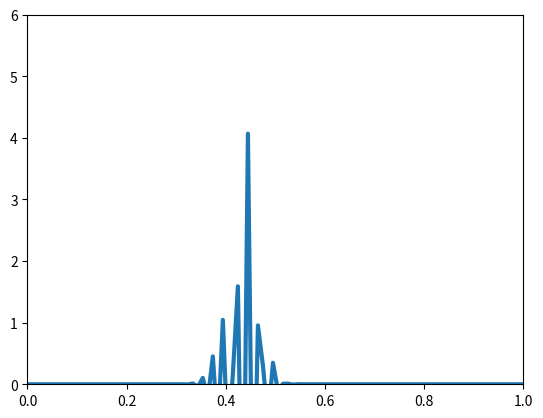

Here is the Python script that generated this plot: (Note: this script raises an exception after producing the figure.)
import cmath as math
import numpy as np
import matplotlib.pyplot as plt
from matplotlib.animation import FuncAnimation

N = 100                        # Número de puntos
M = 1600                       # Numero de timesteps
L = 1                       # Longitud del espacio
tao = 0.000005                   # Paso en tiempo
tf = (M-1)*tao                # Tiempo final
t = np.linspace(0,tf,M)          # Vector de Tiempo
h = L/(N-1)                   # Paso en espacio
x = np.linspace(0,L,N)      # Vector distancia
h_plank = 6.626 * 10**(-34)
mass = 1 * 10 **(-33)   #masa de la particula
ima = complex(0,1) #raiz de -1
IM = np.identity(N) #matriz identidad
k_0 = 250
sigma = math.sqrt(0.001)

c = (2/(math.pi*sigma**2))**(0.25)

E = ((h_plank * k_0) **2) / (2 * mass)

# Gaussiana

x0 = 0.4
#T0 = (1 / (sigma * math.sqrt(2*math.pi))) * np.exp(-1 * np.square(x - x0) / (2*(sigma**2)))
T0 = c * np.exp(-1 * np.square(x - x0) / (sigma**2)) * np.exp(ima*k_0*x)

# Potencial

# generate_potencial_barrera
# Genera un vector potencial donde el potencial es p entre x_1 y x_2 y 0 en otro caso
# p (float): valor del potencial
# x_1 (float): valor inicial donde hay potencial
# x_2 (float): valor final donde hay potencial
# return: un arreglo numpy 1D con los potenciales
def generate_potencial_barrera(p, x_1, x_2):
    v = np.zeros(shape=(N))
    booleans = np.array([a >= x_1 and a <= x_2 for a in x]) # Arreglo de booleanos donde b(i) es false si x < 0.6 si no es true.
    v = np.array([p if b else 0 for b in booleans]) # Usar el arreglo de booleanos donde v(i) es E cuando b(i) es true, si no es 0

    return v

def generate_potencial_oscilador(p, x, x0):
    v = np.array(12 * p * np.square(x - x0))
    return v

def generate_potencial_lineal(p, x):
    v = np.array(p * x)
    return v


#v = generate_potencial_barrera((-1) *(10**6), x_1=0.6, x_2=1)
#v = generate_potencial_lineal(10, x)
v = generate_potencial_oscilador(10, x, x0)

print(v)

## hamiltoniano

diag_prin = np.ones(N, dtype=complex) * (-2) + v
diag_ones = np.ones(N-1, dtype=complex) * 1
ham = (-1)* (h_plank**2)/(2*mass) * ((np.diag(diag_prin, 0) + np.diag(diag_ones, 1) + np.diag(diag_ones, -1)) / h**2)

matrix = IM - ((ima*tao) / h_plank) * ham
matrix_inv = np.linalg.inv(IM + ((ima*tao) / h_plank) * ham) 

T = np.zeros((N,M), dtype=complex)
T0_trans = np.transpose(T0)
T[:,0] = T0_trans

for i in range(M-1):
    T[:,i+1] = np.matmul(np.matmul(matrix_inv, matrix),T[:,i])


def animation_handler(x, T):
    fig = plt.figure()
    ax = plt.axes(xlim=(0, L), ylim=(0, 6))
    line, = ax.plot([], [], lw=3)

    def init():
        line.set_data([], [])
        return line,

    def animate(i):
        y = T[:, i]
        line.set_data(x, y)
        return line,

    anim = FuncAnimation(fig, animate, init_func=init, frames=M, interval=20, blit=True)

    anim.save('test.gif', writer='imagemagick')

    plt.show()

def ThreeD_graph_handler(x, T):
    fig = plt.figure()
    ax = fig.gca(projection='3d')
    X, Time = np.meshgrid(x, t)

    surf = ax.plot_surface(X, Time, np.abs(T), rstride=1, cstride=1, antialiased=True)

    plt.show()

def Imagesc_graph_handler(x, T):
    fig = plt.figure()
    ax = fig.gca(xlim=(0,L))

    ax.imshow(np.rot90(T.astype(dtype=np.float32)), extent=[0,1,0,1])

    plt.show()



animation_handler(x, T)
#ThreeD_graph_handler(x, T)
#Imagesc_graph_handler(x, T)